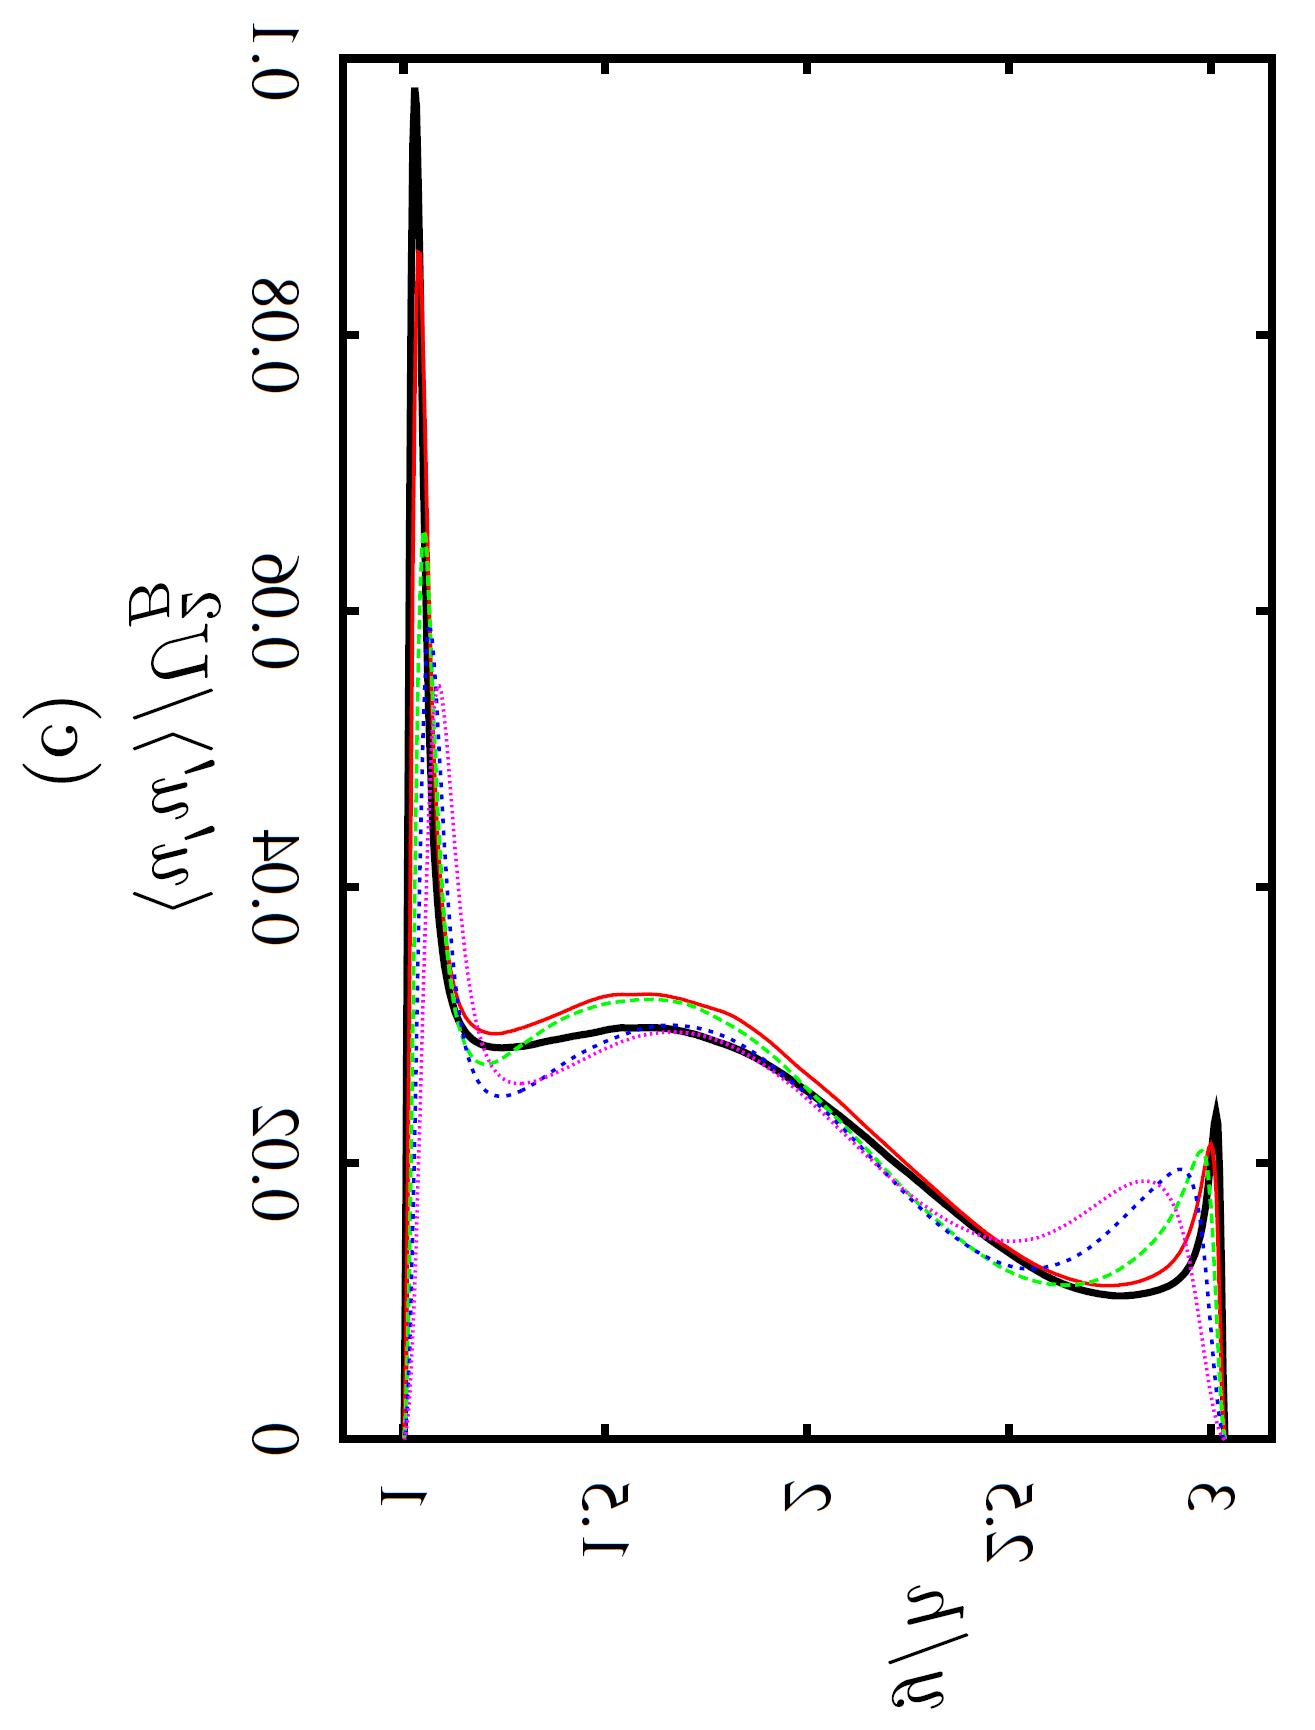

Values plotted in this chart, from the file beside it:
x, Curve03
0.9994, -6.39e-05
1.012, 0.02007
1.024, 0.06592
1.037, 0.08602
1.049, 0.0789
1.061, 0.06266
1.074, 0.05072
1.086, 0.04283
1.098, 0.03821
1.111, 0.03508
1.123, 0.03302
1.136, 0.03163
1.148, 0.03081
1.16, 0.03031
1.173, 0.02995
1.185, 0.02968
1.197, 0.02949
1.21, 0.02937
1.222, 0.02931
1.235, 0.02932
1.247, 0.02937
1.259, 0.02944
1.272, 0.02952
1.284, 0.02962
1.297, 0.02973
1.309, 0.02985
1.321, 0.02999
1.334, 0.03013
1.346, 0.03027
1.358, 0.03042
1.371, 0.03057
1.383, 0.03072
1.396, 0.03088
1.408, 0.03104
1.42, 0.0312
1.433, 0.03136
1.445, 0.03152
1.457, 0.03166
1.47, 0.03179
1.482, 0.0319
1.495, 0.03199
1.507, 0.03206
1.519, 0.03211
1.532, 0.03215
1.544, 0.03218
1.556, 0.03219
1.569, 0.03219
1.581, 0.03219
1.594, 0.03218
1.606, 0.03217
1.618, 0.03215
1.631, 0.03213
1.643, 0.03209
1.656, 0.03204
1.668, 0.03198
1.68, 0.0319
1.693, 0.03181
1.705, 0.03172
1.717, 0.03163
1.73, 0.03153
... 105 more rows
